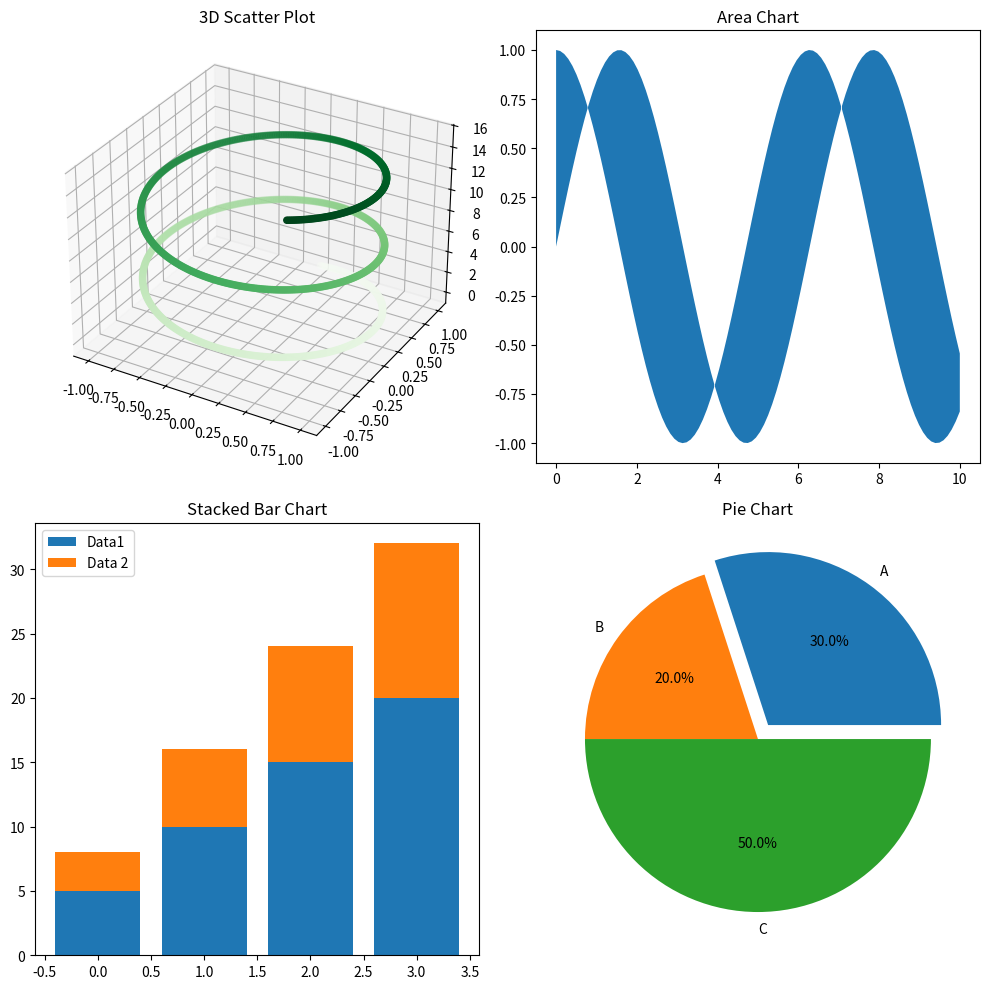

Python code for this plot:
import matplotlib.pyplot as plt
from mpl_toolkits import mplot3d
import numpy as np


# Create a figure for the subplots
fig, axs = plt.subplots(2, 2, figsize=(10,10))

# 3d Scatter
ax = fig.add_subplot(221, projection='3d')
z_line = np.linspace(0, 15, 1000)
x_line = np.sin(z_line)
y_line = np.cos(z_line)
ax.scatter3D(x_line, y_line, z_line, c=z_line, cmap='Greens')
axs[0, 0].axis('off')
axs[0,0].set_title("3D Scatter Plot")


# Area chart
x = np.linspace(0, 10, 100)
y1 = np.sin(x)
y2 = np.cos(x)
axs[0, 1].fill_between(x, y1, y2)
axs[0, 1].set_title('Area Chart')


# Stacked bar chart
data1 = [5, 10, 15, 20]
data2 = [3, 6, 9, 12]
x_range = range(len(data1))
axs[1, 0].bar(x_range, data1, label='Data1')
axs[1, 0].bar(x_range, data2, bottom=data1, label='Data 2')
axs[1, 0].legend()
axs[1, 0].set_title('Stacked Bar Chart')


# Pie chart
pie_data = [30, 20, 50]
labels = ['A', 'B', 'C']
explode = (0.1, 0, 0)

axs[1, 1].pie(pie_data, labels=labels, explode=explode, autopct='%1.1f%%')
axs[1, 1].set_title("Pie Chart")

plt.tight_layout()
plt.show()
